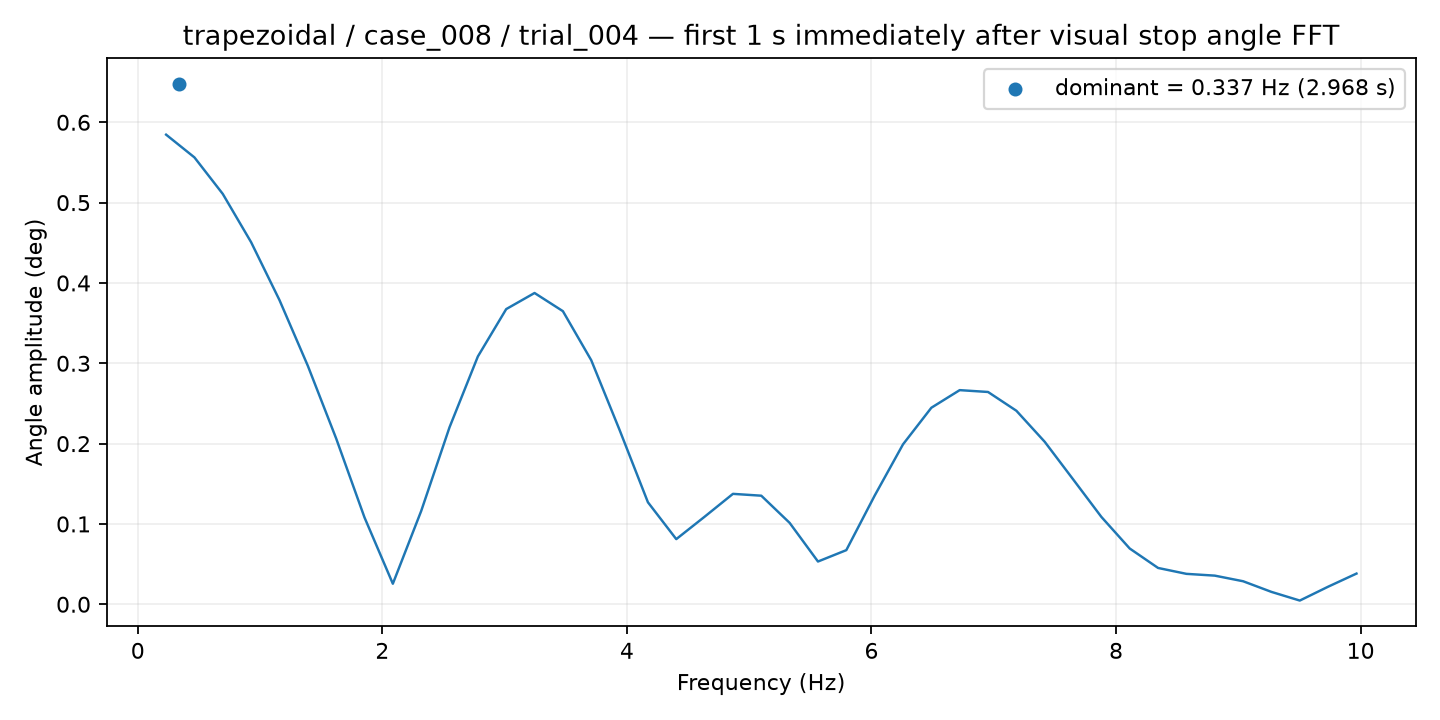

The file beside this chart, header and first rows:
frequency_hz, amplitude_deg
0.2318, 0.5846
0.4635, 0.5563
0.6953, 0.5108
0.9271, 0.4507
1.159, 0.3787
1.391, 0.2969
1.622, 0.2064
1.854, 0.1081
2.086, 0.02556
2.318, 0.1161
2.549, 0.2203
2.781, 0.3085
3.013, 0.3674
3.245, 0.3875
3.477, 0.3649
3.708, 0.3038
3.94, 0.217
4.172, 0.127
4.404, 0.08108
4.635, 0.109
4.867, 0.1374
5.099, 0.1351
5.331, 0.1013
5.562, 0.0532
5.794, 0.06737
6.026, 0.1352
6.258, 0.1991
6.49, 0.2446
6.721, 0.2666
6.953, 0.2643
7.185, 0.2409
7.417, 0.2023
7.648, 0.1556
7.88, 0.1087
8.112, 0.06938
8.344, 0.04519
8.576, 0.03785
8.807, 0.03564
9.039, 0.02865
9.271, 0.01539
9.503, 0.004601
9.734, 0.02186
9.966, 0.0382
